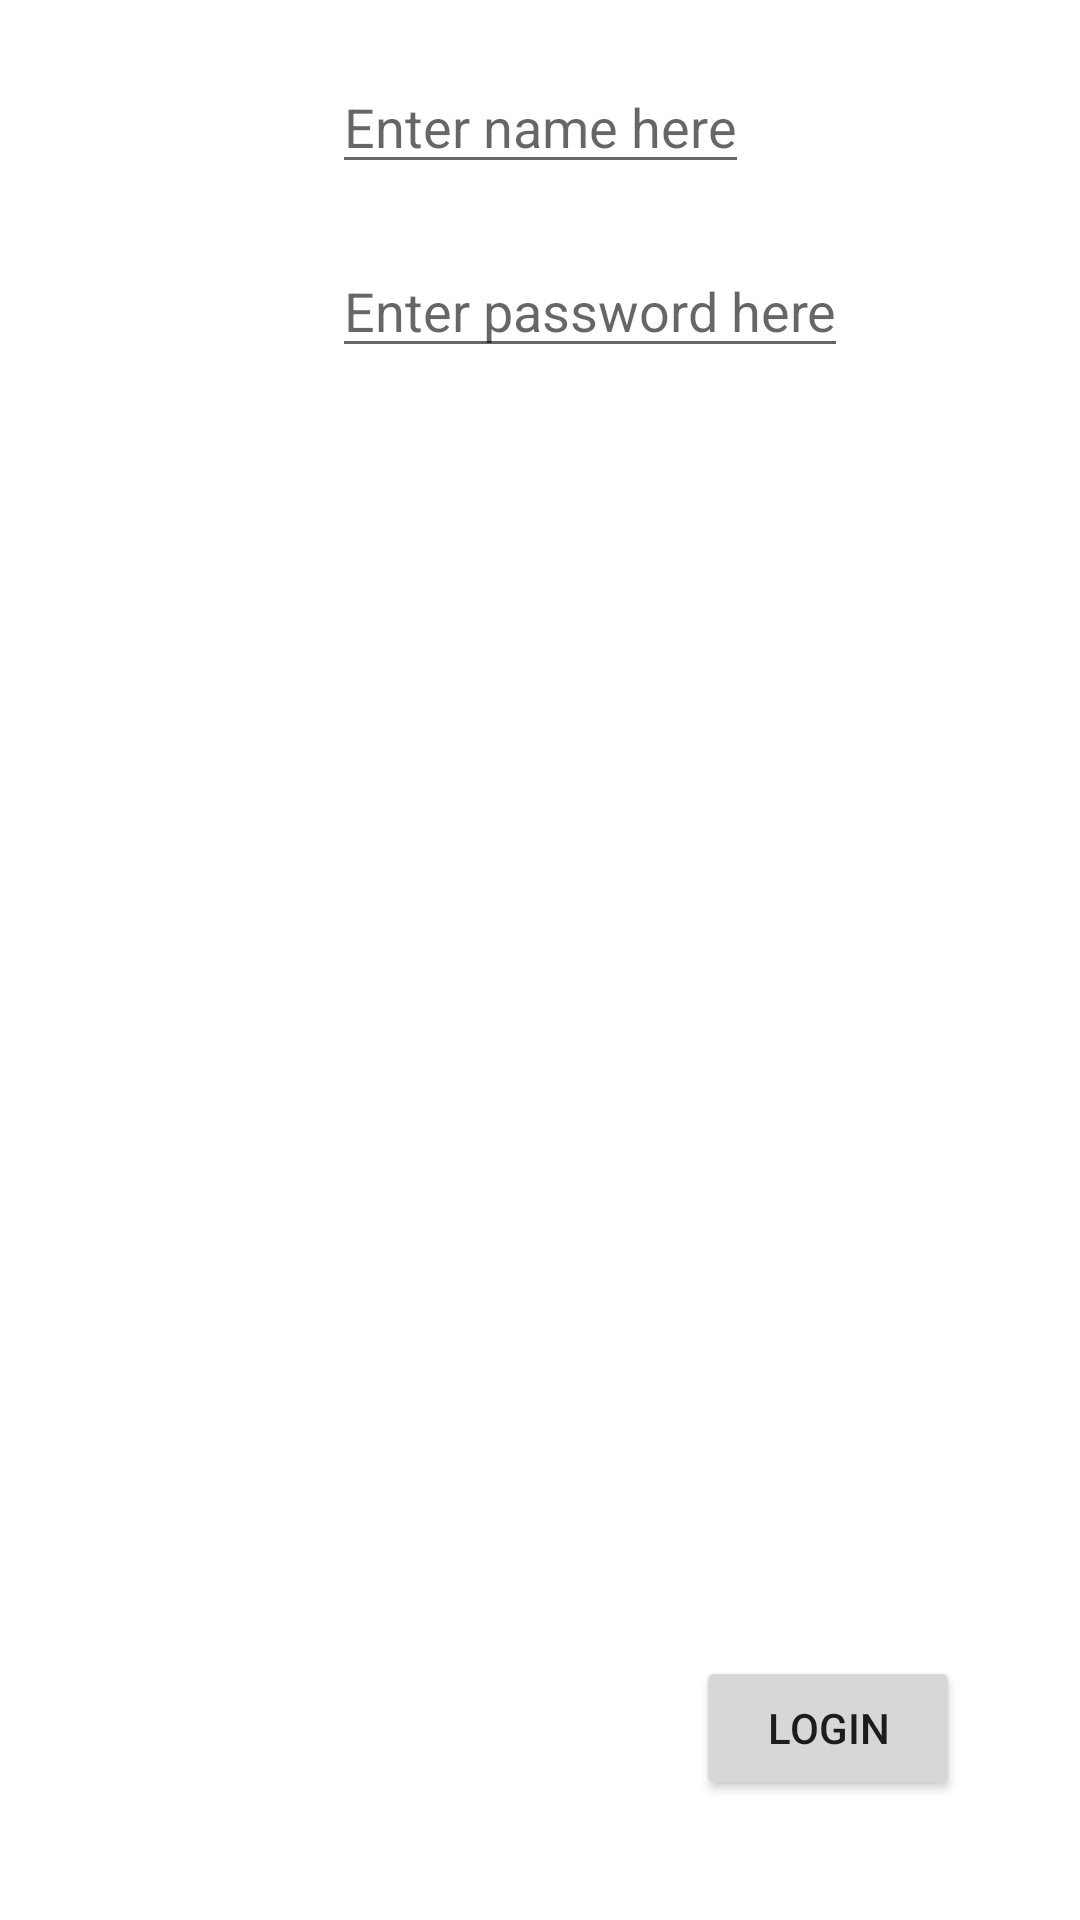

Reconstruct the res/layout file that produces this screen, plus the resources it refers to.
<!-- AndroidManifest.xml: application theme Theme.NavigationComponenetPractice -->
<!-- res/layout/fragment_login.xml -->
<?xml version="1.0" encoding="utf-8"?>
<androidx.constraintlayout.widget.ConstraintLayout xmlns:android="http://schemas.android.com/apk/res/android"
    xmlns:tools="http://schemas.android.com/tools"
    android:layout_width="match_parent"
    android:layout_height="match_parent"
    xmlns:app="http://schemas.android.com/apk/res-auto"
    tools:context=".Fragments.LoginFragment">

    <EditText
        app:layout_constraintRight_toRightOf="parent"
        app:layout_constraintLeft_toLeftOf="parent"
        app:layout_constraintTop_toTopOf="parent"
        android:layout_width="wrap_content"
        android:layout_marginTop="20dp"
        android:layout_height="wrap_content"
        android:hint="Enter name here"
        android:id="@+id/et_name"/>

    <EditText
        android:layout_marginTop="20dp"
        android:id="@+id/et_password"
        android:layout_width="wrap_content"
        android:layout_height="wrap_content"
        android:hint="Enter password here"
        app:layout_constraintLeft_toLeftOf="parent"
        app:layout_constraintRight_toRightOf="parent"
        app:layout_constraintStart_toStartOf="@+id/et_name"
        app:layout_constraintTop_toBottomOf="@id/et_name" />

    <Button
        android:layout_width="wrap_content"
        android:layout_height="wrap_content"
        android:text="Login"
        android:id="@+id/btn_login"
        app:layout_constraintBottom_toBottomOf="parent"
        app:layout_constraintRight_toRightOf="parent"
        android:layout_margin="40dp"/>

</androidx.constraintlayout.widget.ConstraintLayout>
<!-- resources referenced by this layout -->
<resources>
  <style name="Theme.NavigationComponenetPractice" parent="Theme.MaterialComponents.DayNight.DarkActionBar">
          
          <item name="colorPrimary">@color/purple_500</item>
          <item name="colorPrimaryVariant">@color/purple_700</item>
          <item name="colorOnPrimary">@color/white</item>
          
          <item name="colorSecondary">@color/teal_200</item>
          <item name="colorSecondaryVariant">@color/teal_700</item>
          <item name="colorOnSecondary">@color/black</item>
          
          <item name="android:statusBarColor" tools:targetApi="l">?attr/colorPrimaryVariant</item>
          
      </style>
  <!-- not gathered from this repository: default colours our renderer supplied (Android Studio template values) -->
  <color name="purple_500">#FF6200EE</color>
  <color name="purple_700">#FF3700B3</color>
  <color name="teal_200">#FF03DAC5</color>
  <color name="teal_700">#FF018786</color>
  <color name="black">#FF000000</color>
  <color name="white">#FFFFFFFF</color>
</resources>
